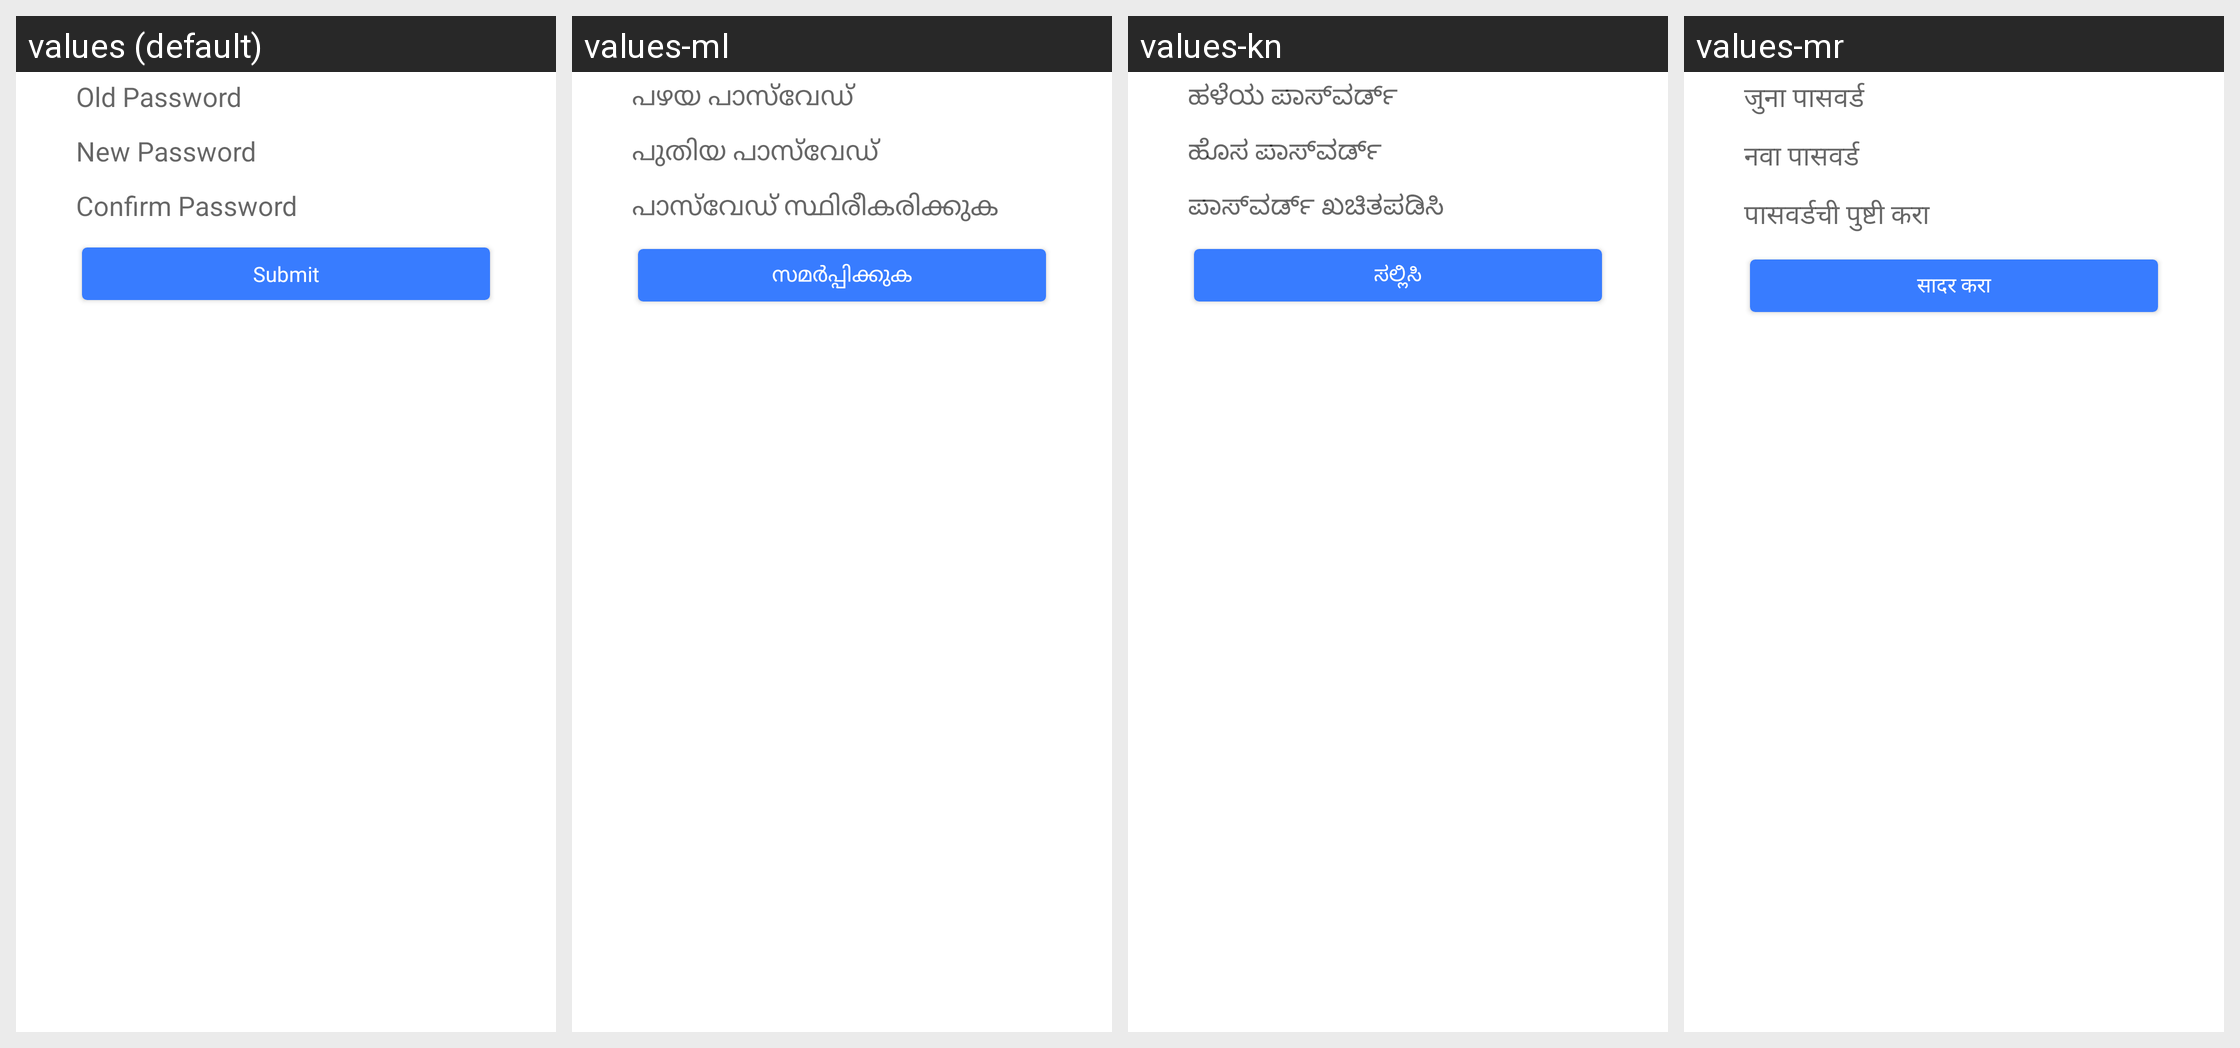

Translations of the strings shown on this Android screen, per locale in the grid:
Android screen res/layout/activity_change_pbxpassword.xml rendered under 4 locales, left to right: values (default), values-ml, values-kn, values-mr. Device: Nexus 5 (rendered at 1080×1920; each locale shown at half size, 540×960, under a caption strip naming it); theme MoMTheme.
Other locales in the repository, not shown: values-bn, values-gu, values-hi, values-or, values-ta, values-te.
Strings drawn on this screen, with the default value and each locale's value (text and hints the layout hard-codes, and strings that could not be matched under every locale, appear in the picture but are not listed):

changepassword_old
  values: Old Password
  values-ml: പഴയ പാസ്‌വേഡ്
  values-kn: ಹಳೆಯ ಪಾಸ್‌ವರ್ಡ್‌
  values-mr: जुना पासवर्ड

changepassword_new
  values: New Password
  values-ml: പുതിയ പാസ്‌വേഡ്
  values-kn: ಹೊಸ ಪಾಸ್‌ವರ್ಡ್‌
  values-mr: नवा पासवर्ड

changepassword_confirm
  values: Confirm Password
  values-ml: പാസ്‌വേഡ് സ്ഥിരീകരിക്കുക
  values-kn: ಪಾಸ್‌ವರ್ಡ್‌ ಖಚಿತಪಡಿಸಿ
  values-mr: पासवर्डची पुष्टी करा

tpin_submit_btn
  values: Submit
  values-ml: സമർപ്പിക്കുക
  values-kn: ಸಲ್ಲಿಸಿ
  values-mr: सादर करा
